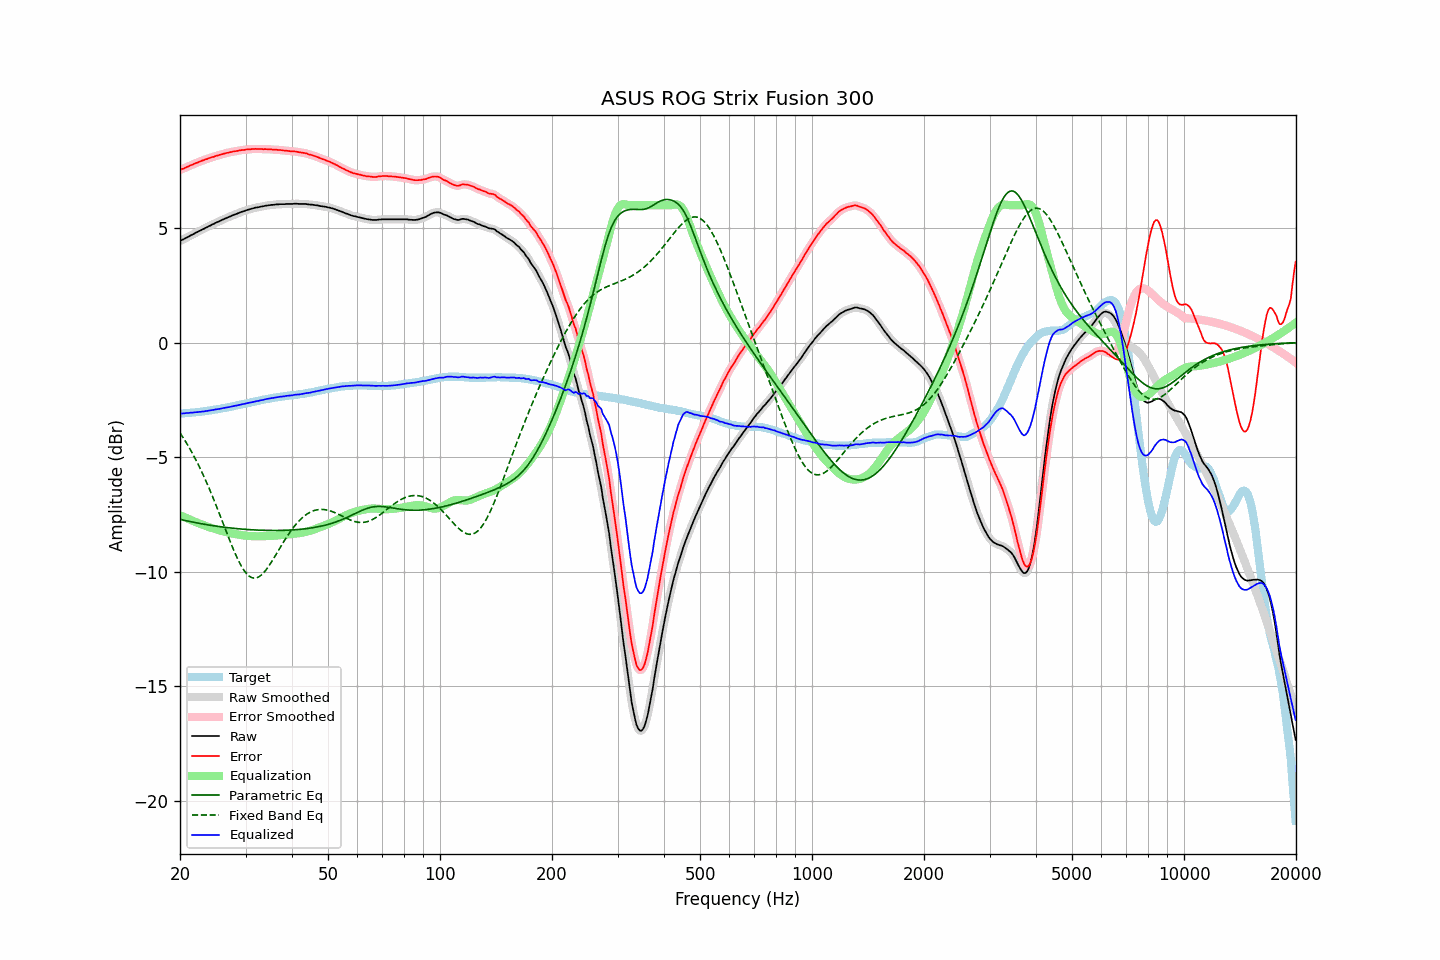

The file beside this chart, header and first rows:
frequency, raw, error, smoothed, error_smoothed, equalization, parametric_eq, fixed_band_eq, equalized_raw, equalized_smoothed, target
20.00, 4.44, 7.53, 4.44, 7.54, -7.54, -7.71, -3.94, -3.10, -3.10, -3.10
20.20, 4.48, 7.57, 4.47, 7.57, -7.57, -7.73, -4.05, -3.09, -3.09, -3.10
20.40, 4.51, 7.59, 4.51, 7.60, -7.60, -7.75, -4.15, -3.09, -3.09, -3.09
20.61, 4.55, 7.62, 4.55, 7.63, -7.63, -7.76, -4.27, -3.08, -3.08, -3.08
20.81, 4.59, 7.66, 4.58, 7.66, -7.66, -7.78, -4.38, -3.07, -3.08, -3.08
21.02, 4.62, 7.68, 4.62, 7.69, -7.69, -7.79, -4.50, -3.07, -3.07, -3.07
21.23, 4.66, 7.72, 4.66, 7.72, -7.72, -7.81, -4.62, -3.06, -3.06, -3.07
21.44, 4.70, 7.75, 4.69, 7.75, -7.75, -7.82, -4.74, -3.05, -3.06, -3.06
21.66, 4.73, 7.77, 4.73, 7.78, -7.78, -7.84, -4.87, -3.06, -3.05, -3.05
21.87, 4.77, 7.81, 4.77, 7.81, -7.81, -7.85, -5.00, -3.05, -3.05, -3.05
22.09, 4.81, 7.84, 4.80, 7.84, -7.84, -7.86, -5.14, -3.04, -3.04, -3.04
22.31, 4.84, 7.86, 4.84, 7.87, -7.87, -7.88, -5.27, -3.03, -3.03, -3.03
22.54, 4.88, 7.90, 4.87, 7.90, -7.90, -7.89, -5.42, -3.02, -3.02, -3.03
22.76, 4.91, 7.92, 4.91, 7.93, -7.93, -7.90, -5.56, -3.02, -3.02, -3.02
22.99, 4.95, 7.95, 4.94, 7.95, -7.95, -7.92, -5.71, -3.01, -3.01, -3.01
23.22, 4.98, 7.97, 4.98, 7.98, -7.98, -7.93, -5.86, -3.00, -3.00, -3.00
23.45, 5.02, 8.00, 5.01, 8.00, -8.00, -7.94, -6.02, -2.99, -2.99, -2.99
23.69, 5.05, 8.02, 5.05, 8.03, -8.03, -7.95, -6.18, -2.98, -2.98, -2.98
23.92, 5.09, 8.05, 5.08, 8.05, -8.05, -7.96, -6.34, -2.97, -2.97, -2.97
24.16, 5.12, 8.07, 5.12, 8.08, -8.08, -7.98, -6.51, -2.96, -2.96, -2.96
24.40, 5.16, 8.10, 5.15, 8.10, -8.10, -7.99, -6.68, -2.94, -2.94, -2.95
24.65, 5.19, 8.11, 5.19, 8.12, -8.12, -8.00, -6.85, -2.93, -2.93, -2.93
24.89, 5.23, 8.14, 5.22, 8.14, -8.14, -8.01, -7.02, -2.92, -2.92, -2.92
25.14, 5.26, 8.16, 5.26, 8.16, -8.16, -8.02, -7.20, -2.91, -2.91, -2.91
25.39, 5.29, 8.18, 5.29, 8.19, -8.19, -8.03, -7.38, -2.90, -2.90, -2.90
25.65, 5.32, 8.20, 5.32, 8.20, -8.21, -8.04, -7.56, -2.89, -2.89, -2.89
25.91, 5.36, 8.22, 5.35, 8.22, -8.23, -8.05, -7.74, -2.87, -2.87, -2.87
26.16, 5.39, 8.24, 5.39, 8.25, -8.24, -8.06, -7.93, -2.86, -2.86, -2.86
26.43, 5.42, 8.26, 5.42, 8.26, -8.26, -8.06, -8.11, -2.85, -2.85, -2.85
26.69, 5.45, 8.28, 5.45, 8.28, -8.28, -8.07, -8.29, -2.83, -2.83, -2.84
26.96, 5.48, 8.29, 5.48, 8.30, -8.30, -8.08, -8.47, -2.82, -2.82, -2.82
27.23, 5.51, 8.31, 5.51, 8.31, -8.31, -8.09, -8.65, -2.81, -2.81, -2.81
27.50, 5.54, 8.32, 5.54, 8.33, -8.33, -8.10, -8.82, -2.79, -2.79, -2.79
27.77, 5.57, 8.34, 5.57, 8.34, -8.34, -8.10, -8.99, -2.77, -2.78, -2.78
28.05, 5.60, 8.35, 5.59, 8.35, -8.35, -8.11, -9.16, -2.76, -2.76, -2.76
28.33, 5.62, 8.36, 5.62, 8.37, -8.37, -8.12, -9.32, -2.75, -2.75, -2.75
28.62, 5.65, 8.37, 5.65, 8.38, -8.38, -8.13, -9.47, -2.73, -2.73, -2.73
28.90, 5.68, 8.39, 5.68, 8.39, -8.39, -8.13, -9.61, -2.71, -2.72, -2.72
29.19, 5.71, 8.40, 5.70, 8.40, -8.40, -8.14, -9.74, -2.70, -2.70, -2.70
29.48, 5.73, 8.41, 5.73, 8.41, -8.41, -8.14, -9.86, -2.69, -2.68, -2.69
29.78, 5.75, 8.41, 5.75, 8.42, -8.42, -8.15, -9.96, -2.67, -2.67, -2.67
30.08, 5.78, 8.43, 5.77, 8.43, -8.43, -8.15, -10.05, -2.65, -2.66, -2.66
30.38, 5.80, 8.43, 5.80, 8.44, -8.44, -8.16, -10.13, -2.64, -2.64, -2.64
30.68, 5.82, 8.44, 5.82, 8.44, -8.44, -8.16, -10.19, -2.63, -2.63, -2.63
30.99, 5.84, 8.44, 5.84, 8.45, -8.45, -8.17, -10.24, -2.61, -2.61, -2.61
31.30, 5.86, 8.45, 5.86, 8.45, -8.45, -8.17, -10.27, -2.60, -2.60, -2.60
31.61, 5.88, 8.45, 5.88, 8.46, -8.45, -8.18, -10.28, -2.58, -2.58, -2.58
31.93, 5.90, 8.46, 5.89, 8.46, -8.46, -8.18, -10.28, -2.56, -2.56, -2.57
32.24, 5.91, 8.45, 5.91, 8.46, -8.46, -8.18, -10.26, -2.55, -2.55, -2.55
32.57, 5.92, 8.45, 5.92, 8.46, -8.46, -8.19, -10.23, -2.54, -2.54, -2.54
32.89, 5.94, 8.45, 5.93, 8.45, -8.46, -8.19, -10.18, -2.52, -2.52, -2.52
33.22, 5.95, 8.45, 5.95, 8.45, -8.45, -8.19, -10.12, -2.51, -2.51, -2.51
33.55, 5.96, 8.44, 5.96, 8.45, -8.45, -8.19, -10.05, -2.50, -2.49, -2.49
33.89, 5.98, 8.45, 5.97, 8.45, -8.45, -8.20, -9.97, -2.47, -2.48, -2.48
34.23, 5.99, 8.44, 5.99, 8.45, -8.45, -8.20, -9.88, -2.46, -2.46, -2.46
34.57, 6.00, 8.44, 6.00, 8.45, -8.44, -8.20, -9.78, -2.45, -2.44, -2.45
34.92, 6.01, 8.44, 6.01, 8.44, -8.44, -8.20, -9.68, -2.43, -2.43, -2.44
35.27, 6.02, 8.43, 6.01, 8.43, -8.44, -8.20, -9.57, -2.42, -2.42, -2.42
35.62, 6.02, 8.42, 6.02, 8.43, -8.43, -8.20, -9.45, -2.42, -2.41, -2.41
35.97, 6.03, 8.42, 6.03, 8.42, -8.43, -8.20, -9.34, -2.40, -2.40, -2.40
... 635 more rows
